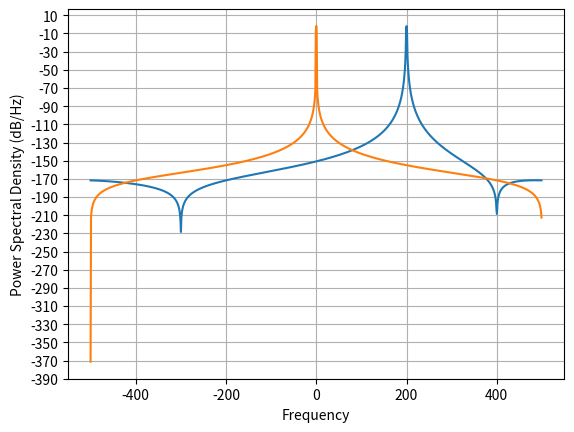

Reproduce this figure in Python.
# -*- coding: utf-8 -*-
"""
Created on Thu Dec  3 16:24:34 2020

@author: huanghao
"""


# from skimage import io

# im = io.imread("signal_app_24.png")

# print(im.shape)

import numpy as np
import matplotlib.pyplot as plt


def generate_sinusoid(N, A, f0, fs, phi):
    '''
    N(int) : number of samples
    A(float) : amplitude
    f0(float): frequency in Hz
    fs(float): sample rate
    phi(float): initial phase
    
    return 
    x (numpy array): sinusoid signal which lenght is M
    '''
    
    T = 1/fs
    n = np.arange(N)    # [0,1,..., N-1]
    x = A * np.exp(2j*f0*np.pi*n*T + phi)
    # noise_power = 0.001 * fs / 2
    # time = np.arange(N) / fs
    # x += np.random.normal(scale=np.sqrt(noise_power), size=time.shape)
    
    return x


sig = generate_sinusoid(32768, 1, 200, 1000, 0)

plt.psd(sig, NFFT=1024, Fs=1000, Fc=0)

sig1 = sig*np.exp(2j*(-200)*np.pi*np.arange(len(sig))/1000)
plt.psd(sig1, NFFT=1024, Fs=1000, Fc=0)


